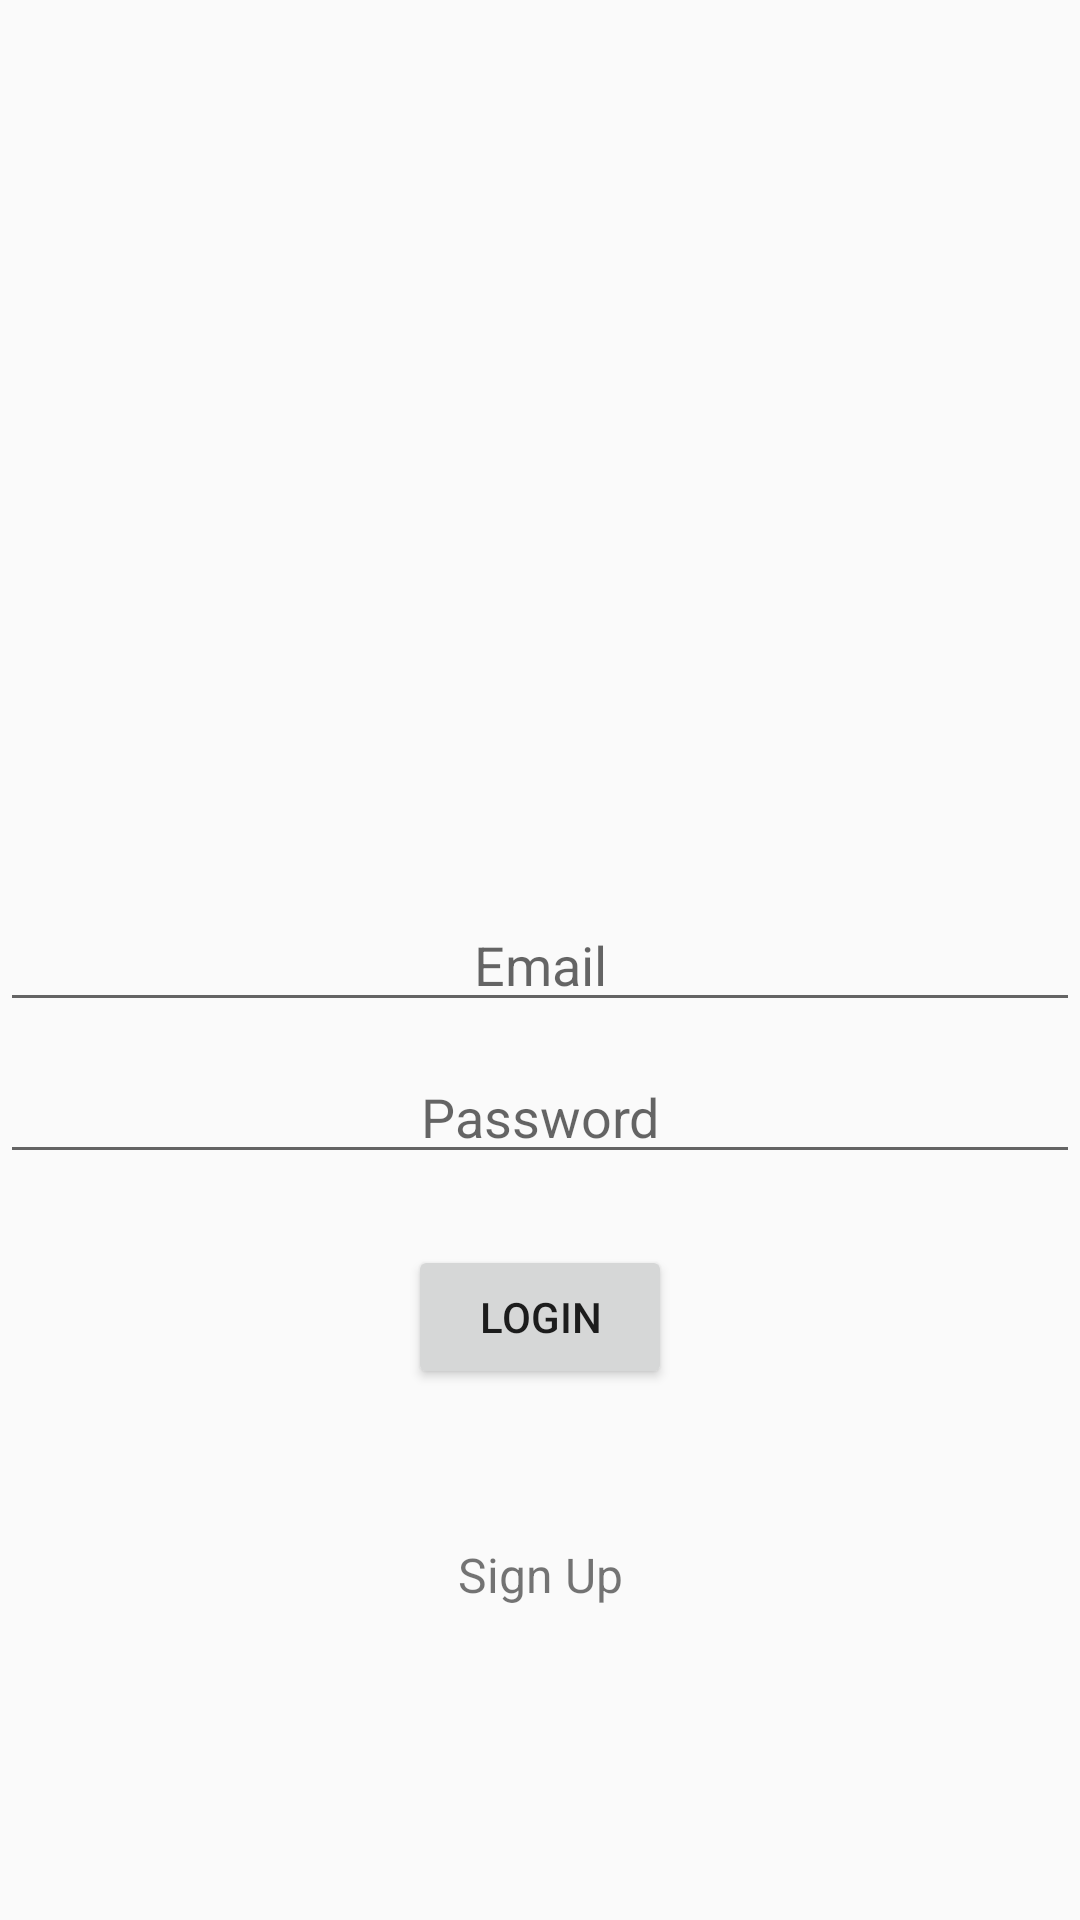

Layout XML and referenced resources for this Android screen:
<!-- AndroidManifest.xml: application theme AppTheme -->
<!-- res/layout/activity_login.xml -->
<?xml version="1.0" encoding="utf-8"?>
<androidx.constraintlayout.widget.ConstraintLayout xmlns:android="http://schemas.android.com/apk/res/android"
    xmlns:app="http://schemas.android.com/apk/res-auto"
    xmlns:tools="http://schemas.android.com/tools"
    android:layout_width="match_parent"
    android:layout_height="match_parent"
    tools:context=".view.activities.LoginActivity">

    <ImageView
        android:id="@+id/logoLogin"
        android:layout_width="match_parent"
        android:layout_height="200dp"
        android:src="@drawable/ic_baseline_supervised_user_circle_24"
        app:layout_constraintBottom_toTopOf="@+id/editEmail"
        app:layout_constraintEnd_toEndOf="parent"
        app:layout_constraintTop_toTopOf="parent"
        android:contentDescription="@string/logo_login" />

    <EditText
        android:id="@+id/editEmail"
        android:layout_width="match_parent"
        android:layout_height="wrap_content"
        android:hint="@string/email"
        android:gravity="center"
        app:layout_constraintBottom_toBottomOf="parent"
        app:layout_constraintTop_toTopOf="parent"
        android:autofillHints=""
        android:inputType="textEmailAddress" />

    <com.google.android.material.textfield.TextInputEditText
        android:id="@+id/editPassword"
        android:layout_width="match_parent"
        android:layout_height="wrap_content"
        android:autofillHints=""
        android:gravity="center"
        android:hint="@string/password"
        android:inputType="textPassword"
        app:layout_constraintBottom_toBottomOf="parent"
        app:layout_constraintTop_toBottomOf="@+id/editEmail"
        app:layout_constraintVertical_bias="0.036"
        tools:layout_editor_absoluteX="0dp" />

    <Button
        android:id="@+id/btnLogin"
        android:layout_width="wrap_content"
        android:layout_height="wrap_content"
        android:text="@string/login"
        android:onClick="login"
        app:layout_constraintBottom_toBottomOf="parent"
        app:layout_constraintEnd_toEndOf="parent"
        app:layout_constraintStart_toStartOf="parent"
        app:layout_constraintTop_toBottomOf="@+id/editPassword"
        app:layout_constraintVertical_bias="0.118" />

    <TextView
        android:id="@+id/txtSignup"
        android:layout_width="match_parent"
        android:layout_height="wrap_content"
        android:gravity="center"
        android:onClick="register"
        android:clickable="true"
        android:text="@string/sign_up"
        android:textSize="16sp"
        app:layout_constraintBottom_toBottomOf="parent"
        app:layout_constraintTop_toBottomOf="@+id/btnLogin"
        app:layout_constraintVertical_bias="0.329"
        tools:layout_editor_absoluteX="0dp"
        android:focusable="true" />
</androidx.constraintlayout.widget.ConstraintLayout>
<!-- resources referenced by this layout -->
<resources>
  <string name="email">Email</string>
  <string name="login">Login</string>
  <string name="logo_login">Logo Login</string>
  <string name="password">Password</string>
  <string name="sign_up">Sign Up</string>
  <style name="AppTheme" parent="Theme.AppCompat.Light.DarkActionBar">
      
      <item name="colorPrimary">@color/purple_500</item>
      <item name="colorPrimaryVariant">@color/purple_700</item>
      <item name="colorOnPrimary">@color/black</item>
      
      <item name="colorSecondary">@color/teal_200</item>
      <item name="colorSecondaryVariant">@color/teal_200</item>
      <item name="colorOnSecondary">@color/black</item>
      
      <item name="android:statusBarColor" tools:targetApi="l">?attr/colorPrimaryVariant</item>
      
  </style>
  <color name="purple_500">#FF6200EE</color>
  <color name="purple_700">#FF3700B3</color>
  <color name="black">#FF000000</color>
  <color name="teal_200">#FF03DAC5</color>
</resources>
